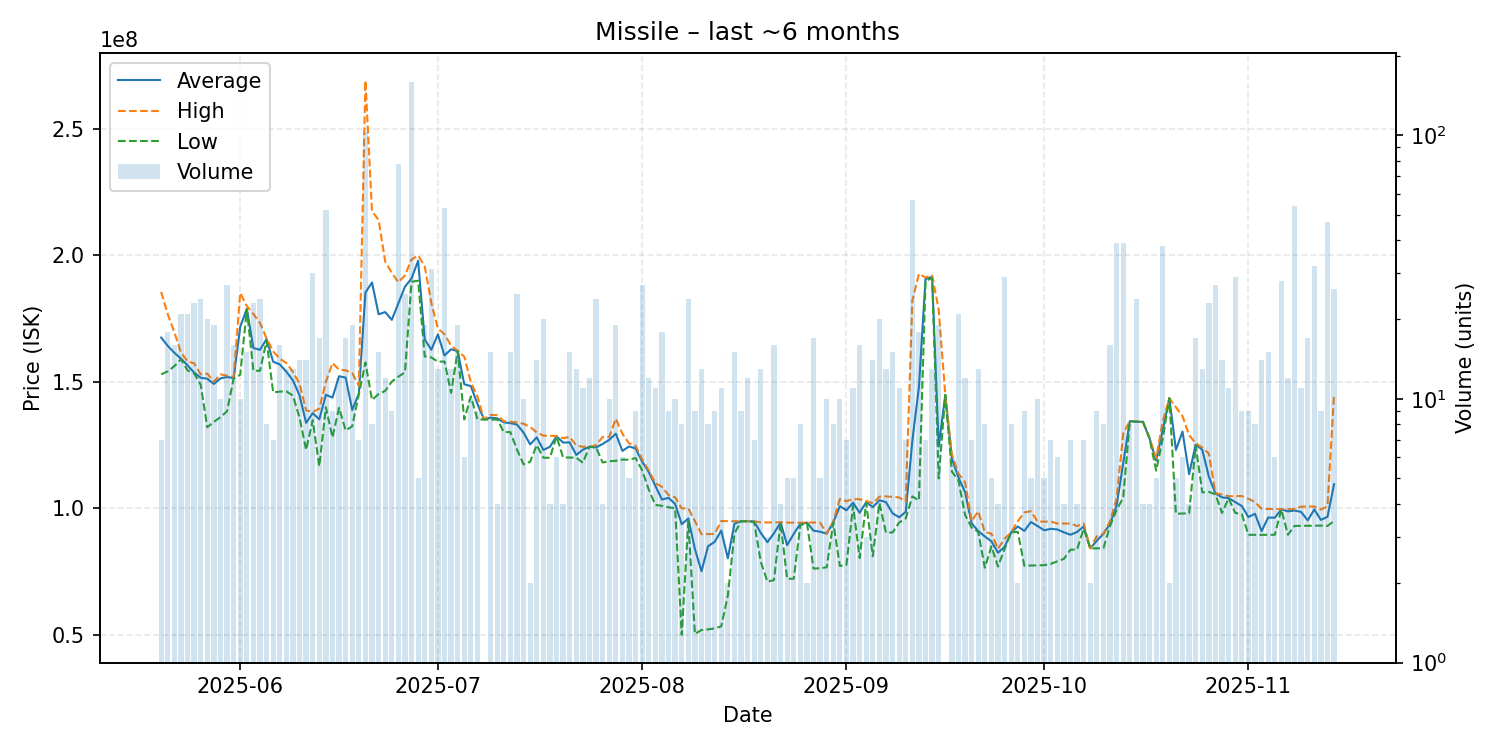

The file beside this chart, header and first rows:
date, average, highest, lowest, order_count, volume
2025-05-20, 167442857, 185500000, 152900000, 6, 7
2025-05-21, 164172222, 176650000, 154100000, 10, 18
2025-05-22, 161443750, 169600000, 156150000, 11, 16
2025-05-23, 159147619, 161600000, 158900000, 14, 21
2025-05-24, 156471429, 158000000, 154500000, 13, 21
2025-05-25, 153647826, 157300000, 153300000, 14, 23
2025-05-26, 151545833, 152900000, 148800000, 17, 24
2025-05-27, 151195000, 153200000, 132000000, 15, 20
2025-05-28, 149110526, 150000000, 134150000, 14, 19
2025-05-29, 151320000, 152900000, 136000000, 10, 10
2025-05-30, 151877778, 152400000, 138300000, 16, 27
2025-05-31, 151393750, 151800000, 151250000, 14, 16
2025-06-01, 171690000, 185100000, 152750000, 10, 10
2025-06-02, 178766667, 179900000, 178600000, 9, 15
2025-06-03, 163300000, 176750000, 154400000, 14, 23
2025-06-04, 162616667, 173200000, 154300000, 20, 24
2025-06-05, 166812500, 167100000, 166100000, 7, 8
2025-06-06, 157900000, 162000000, 145800000, 7, 7
2025-06-07, 156862500, 159100000, 146100000, 14, 16
2025-06-08, 153976923, 157400000, 146200000, 12, 13
2025-06-09, 150523077, 153900000, 144500000, 13, 13
2025-06-10, 144642857, 149200000, 135800000, 11, 14
2025-06-11, 133742857, 138700000, 123100000, 10, 14
2025-06-12, 137596667, 138000000, 134800000, 15, 30
2025-06-13, 135152941, 139400000, 116600000, 15, 17
2025-06-14, 144855769, 149900000, 139900000, 30, 52
2025-06-15, 143733333, 157400000, 128000000, 8, 9
2025-06-16, 152183333, 154750000, 139700000, 11, 12
2025-06-17, 151629412, 154500000, 130750000, 17, 17
2025-06-18, 138847368, 153400000, 132400000, 13, 19
2025-06-19, 145328571, 148450000, 145000000, 7, 7
2025-06-20, 185200000, 268900000, 157600000, 51, 103
2025-06-21, 189200000, 217300000, 142800000, 6, 8
2025-06-22, 176626667, 213900000, 145150000, 12, 15
2025-06-23, 177516667, 197500000, 146400000, 11, 12
2025-06-24, 174433333, 193000000, 150050000, 9, 9
2025-06-25, 180964103, 189300000, 152000000, 38, 78
2025-06-26, 187548000, 192000000, 153700000, 18, 25
2025-06-27, 190800000, 198300000, 189500000, 75, 159
2025-06-28, 197800000, 199850000, 189900000, 5, 5
2025-06-29, 166700000, 195550000, 160000000, 14, 19
2025-06-30, 162606452, 181150000, 159600000, 16, 31
2025-07-01, 168700000, 171000000, 157900000, 12, 13
2025-07-02, 160386792, 168800000, 158000000, 20, 53
2025-07-03, 162807692, 164250000, 145600000, 8, 13
2025-07-04, 162121053, 162200000, 162100000, 9, 19
2025-07-05, 149000000, 159900000, 135100000, 5, 6
2025-07-06, 148270000, 149800000, 144200000, 10, 10
2025-07-07, 141211111, 144200000, 135100000, 8, 9
2025-07-08, 135100000, 135100000, 135100000, 1, 1
2025-07-09, 135806667, 136900000, 135000000, 9, 15
2025-07-10, 135525000, 136800000, 135100000, 4, 4
2025-07-11, 133925000, 134400000, 130100000, 6, 8
2025-07-12, 133640000, 134200000, 130100000, 11, 15
2025-07-13, 133080000, 133900000, 123200000, 20, 25
2025-07-14, 129910000, 133400000, 117350000, 7, 10
2025-07-15, 125250000, 132100000, 118400000, 2, 2
2025-07-16, 128014286, 130000000, 125000000, 10, 14
2025-07-17, 123045000, 128700000, 120000000, 14, 20
2025-07-18, 124300000, 128650000, 119950000, 4, 4
... 119 more rows
